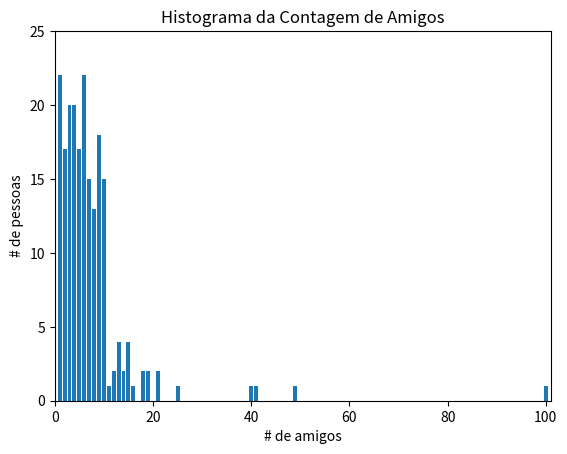

Source code (Python):
import matplotlib.pyplot as plt
from collections import Counter

import math


def vector_add(v, w):
    """soma elementos correspondentes"""
    return [v_i + w_i
            for v_i, w_i in zip(v, w)]


def vector_subtract(v, w):
    """subtrai elementos correspondentes"""
    return [v_i - w_i
            for v_i, w_i in zip(v, w)]


def vector_sum(vectors):
    """soma todos os elementos correspondentes"""
    result = vectors[0]  # começa com o primeiro vetor
    for vector in vectors[1:]:  # depois passa por todos os outros
        result = vector_add(result, vector)  # e os adiciona ao resultado
    return result


def scalar_multiply(c, v):
    """c é um número, v é um vetor"""
    return [c * v_i for v_i in v]


def vector_mean(vectors):
    """computar o vetor cujo i-ésimo elemento seja a média dos
    i-ésimos elementos dos vetores inclusos"""
    n = len(vectors)
    return scalar_multiply(1/n, vector_sum(vectors))


def dot(v, w):
    """v_1 * w_1 + ... + v_n * w_n"""
    return sum(v_i * w_i
               for v_i, w_i in zip(v, w))


def sum_of_squares(v):
    """v_1 * v_1 + ... + v_n * v_n"""
    return dot(v, v)


def magnitude(v):
    # math.sqrt é a função da raiz quadrada
    return math.sqrt(sum_of_squares(v))


def squared_distance(v, w):
    """(v_1 - w_1) ** 2 + ... + (v_n - w_n) ** 2"""
    return sum_of_squares(vector_subtract(v, w))


def distance(v, w):
    return math.sqrt(squared_distance(v, w))
# não está certo se você não importar a divisão de __future__

def mean(x):
    return sum(x) / len(x)


def median(v):
    """encontra o valor mais ao meio de v"""
    n = len(v)
    sorted_v = sorted(v)
    midpoint = n // 2
    if n % 2 == 1:
        # se for ímpar, retorna o valor do meio
        return sorted_v[midpoint]
    else:  # se for par, retorna a média dos valores do meio
        lo = midpoint - 1
        hi = midpoint
        return (sorted_v[lo] + sorted_v[hi]) / 2


def quantile(x, p):

    """retorna o valor percentual p-ésimo em x"""
    p_index = int(p * len(x))
    return sorted(x)[p_index]


def mode(x):

    """retorna uma lista, pode haver mais de uma moda"""
    counts = Counter(x)
    max_count = max(counts.values())
    return [x_i for x_i, count in counts.items()
            if count == max_count]


def de_mean(x):
    """desloca x ao subtrair sua média (então o resultado tem a média 0)"""
    x_bar = mean(x)
    return [x_i - x_bar for x_i in x]

def variance(x):

    """presume que x tem ao menos dois elementos"""
    n = len(x)
    deviations = de_mean(x)
    return sum_of_squares(deviations) / (n - 1)


def standard_deviation(x):
    return math.sqrt(variance(x))


def interquartile_range(x):
    return quantile(x, 0.75) - quantile(x, 0.25)


def covariance(x, y):
    n = len(x)
    return dot(de_mean(x), de_mean(y)) / (n - 1)


def correlation(x, y):
    stdev_x = standard_deviation(x)
    stdev_y = standard_deviation(y)
    if stdev_x > 0 and stdev_y > 0:
        return covariance(x, y) / stdev_x / stdev_y
    else:
        return 0  # se não houver amplitude, a correlação é zero

num_friends = [100,49,41,40,25,21,21,19,19,18,18,16,15,15,15,15,14,14,13,13,13,13,12,12,11,10,10,10,10,10,10,10,10,10,10,10,10,10,10,10,9,9,9,9,9,9,9,9,9,9,9,9,9,9,9,9,9,9,8,8,8,8,8,8,8,8,8,8,8,8,8,7,7,7,7,7,7,7,7,7,7,7,7,7,7,7,6,6,6,6,6,6,6,6,6,6,6,6,6,6,6,6,6,6,6,6,6,6,5,5,5,5,5,5,5,5,5,5,5,5,5,5,5,5,5,4,4,4,4,4,4,4,4,4,4,4,4,4,4,4,4,4,4,4,4,3,3,3,3,3,3,3,3,3,3,3,3,3,3,3,3,3,3,3,3,2,2,2,2,2,2,2,2,2,2,2,2,2,2,2,2,2,1,1,1,1,1,1,1,1,1,1,1,1,1,1,1,1,1,1,1,1,1,1]
daily_minutes = [1,68.77,51.25,52.08,38.36,44.54,57.13,51.4,41.42,31.22,34.76,54.01,38.79,47.59,49.1,27.66,41.03,36.73,48.65,28.12,46.62,35.57,32.98,35,26.07,23.77,39.73,40.57,31.65,31.21,36.32,20.45,21.93,26.02,27.34,23.49,46.94,30.5,33.8,24.23,21.4,27.94,32.24,40.57,25.07,19.42,22.39,18.42,46.96,23.72,26.41,26.97,36.76,40.32,35.02,29.47,30.2,31,38.11,38.18,36.31,21.03,30.86,36.07,28.66,29.08,37.28,15.28,24.17,22.31,30.17,25.53,19.85,35.37,44.6,17.23,13.47,26.33,35.02,32.09,24.81,19.33,28.77,24.26,31.98,25.73,24.86,16.28,34.51,15.23,39.72,40.8,26.06,35.76,34.76,16.13,44.04,18.03,19.65,32.62,35.59,39.43,14.18,35.24,40.13,41.82,35.45,36.07,43.67,24.61,20.9,21.9,18.79,27.61,27.21,26.61,29.77,20.59,27.53,13.82,33.2,25,33.1,36.65,18.63,14.87,22.2,36.81,25.53,24.62,26.25,18.21,28.08,19.42,29.79,32.8,35.99,28.32,27.79,35.88,29.06,36.28,14.1,36.63,37.49,26.9,18.58,38.48,24.48,18.95,33.55,14.24,29.04,32.51,25.63,22.22,19,32.73,15.16,13.9,27.2,32.01,29.27,33,13.74,20.42,27.32,18.23,35.35,28.48,9.08,24.62,20.12,35.26,19.92,31.02,16.49,12.16,30.7,31.22,34.65,13.13,27.51,33.2,31.57,14.1,33.42,17.44,10.12,24.42,9.82,23.39,30.93,15.03,21.67,31.09,33.29,22.61,26.89,23.48,8.38,27.81,32.35,23.84]

friend_counts = Counter(num_friends)
xs = range(101)  # o valor maior é 100
ys = [friend_counts[x] for x in xs]  # a altura é somente # de amigos
plt.bar(xs, ys)
plt.axis([0, 101, 0, 25])
plt.title("Histograma da Contagem de Amigos")
plt.xlabel("# de amigos")
plt.ylabel("# de pessoas")
plt.show()
print("mean(num_friends): ", mean(num_friends))  # 7.333333
print("median(num_friends): ", median(num_friends))  # 6.0
print("quantile(num_friends, 0.10): ", quantile(num_friends, 0.10))  # 1
print("quantile(num_friends, 0.25): ", quantile(num_friends, 0.25))  # 3quantile(num_friends, 0.75) # 9
print("quantile(num_friends, 0.90): ", quantile(num_friends, 0.90))  # 13
print("mode(num_friends): ", mode(num_friends))  # 1 and 6
print("variance(num_friends): ", variance(num_friends))  # 81.54
print("standard_deviation(num_friends): ", standard_deviation(num_friends))  # 9.03
print("interquartile_range(num_friends): ", interquartile_range(num_friends))  # 6
print("covariance(num_friends, daily_minutes): ", covariance(num_friends, daily_minutes))  # 22.43
print("correlation(num_friends, daily_minutes): ", correlation(num_friends, daily_minutes))  # 0.25
outlier = num_friends.index(100)  # índice do valor discrepante
num_friends_good = [x
                    for i, x in enumerate(num_friends)
                    if i != outlier]
daily_minutes_good = [x
                      for i, x in enumerate(daily_minutes)
                      if i != outlier]
print("correlation(num_friends, daily_minutes): ", correlation(num_friends_good, daily_minutes_good))  # 0.57
